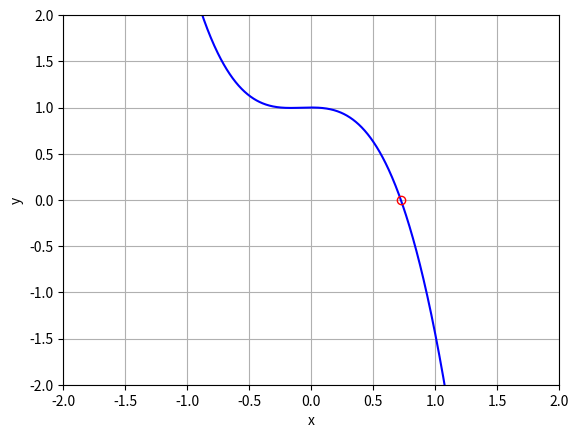

Python code for this plot:
# Importing Packages
import numpy as np
import matplotlib.pyplot as plt

# Defining Equation and Derivative
def f(x):
    res = np.cos(x)-2*x**3
    return res
 
def dfdx(x):
    res = -np.sin(x)-6*x**2
    return res

# Newton-Raphson Algorithm
max_iter = 20  # Max iterations
tol = 1E-15  # Tolerance
i = 0  # Iteration counter
x0 = 1  # Initial guess
xi_1 = x0
print('Iteration ' + str(i) + ': x = ' + str(x0) + ', f(x) = ' + 
      str(f(x0)))# Iterating until either the tolerance or max iterations is met
while abs(f(xi_1)) > tol or i > max_iter:
    i = i + 1
    xi = xi_1-f(xi_1)/dfdx(xi_1)  # Newton-Raphson equation
    print('Iteration ' + str(i) + ': x = ' + str(xi) + ', f(x) = ' + str(f(xi)))
    xi_1 = xi

# Creating Data for the Line
x_plot = np.linspace(-2, 2, 1000)
y_plot = f(x_plot)
 
# Plotting Function
fig = plt.figure()
plt.plot(x_plot, y_plot, c='blue')
plt.plot(xi, f(xi), c='red', marker='o', fillstyle='none')
plt.xlim([-2, 2])
plt.ylim([-2, 2])
plt.xlabel('x')
plt.ylabel('y')
plt.grid()
plt.show()